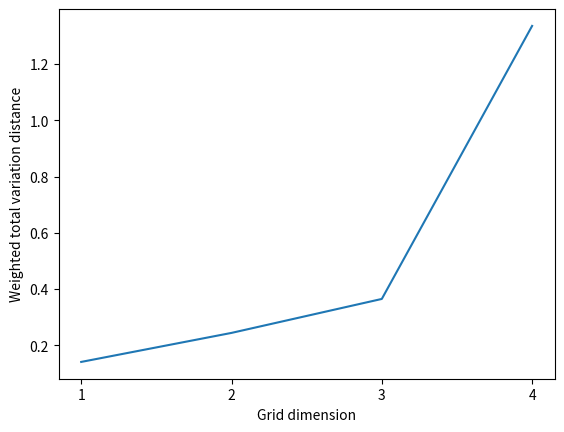

Python code for this plot:
import matplotlib.pyplot as plt
import seaborn as sns
import pandas as pd

y = [.14088981, 0.24406315, 0.36481625, 1.3355317]
x = [1,2,3,4]

data = list(zip(x,y))

print(data)

df = pd.DataFrame(data, columns = ['Grid dimension','Weighted total variation distance'])

print(df)

sns.lineplot(data=df, x='Grid dimension', y='Weighted total variation distance')

plt.xticks([1,2,3,4])

# plt.title('Reward error')

plt.show()

